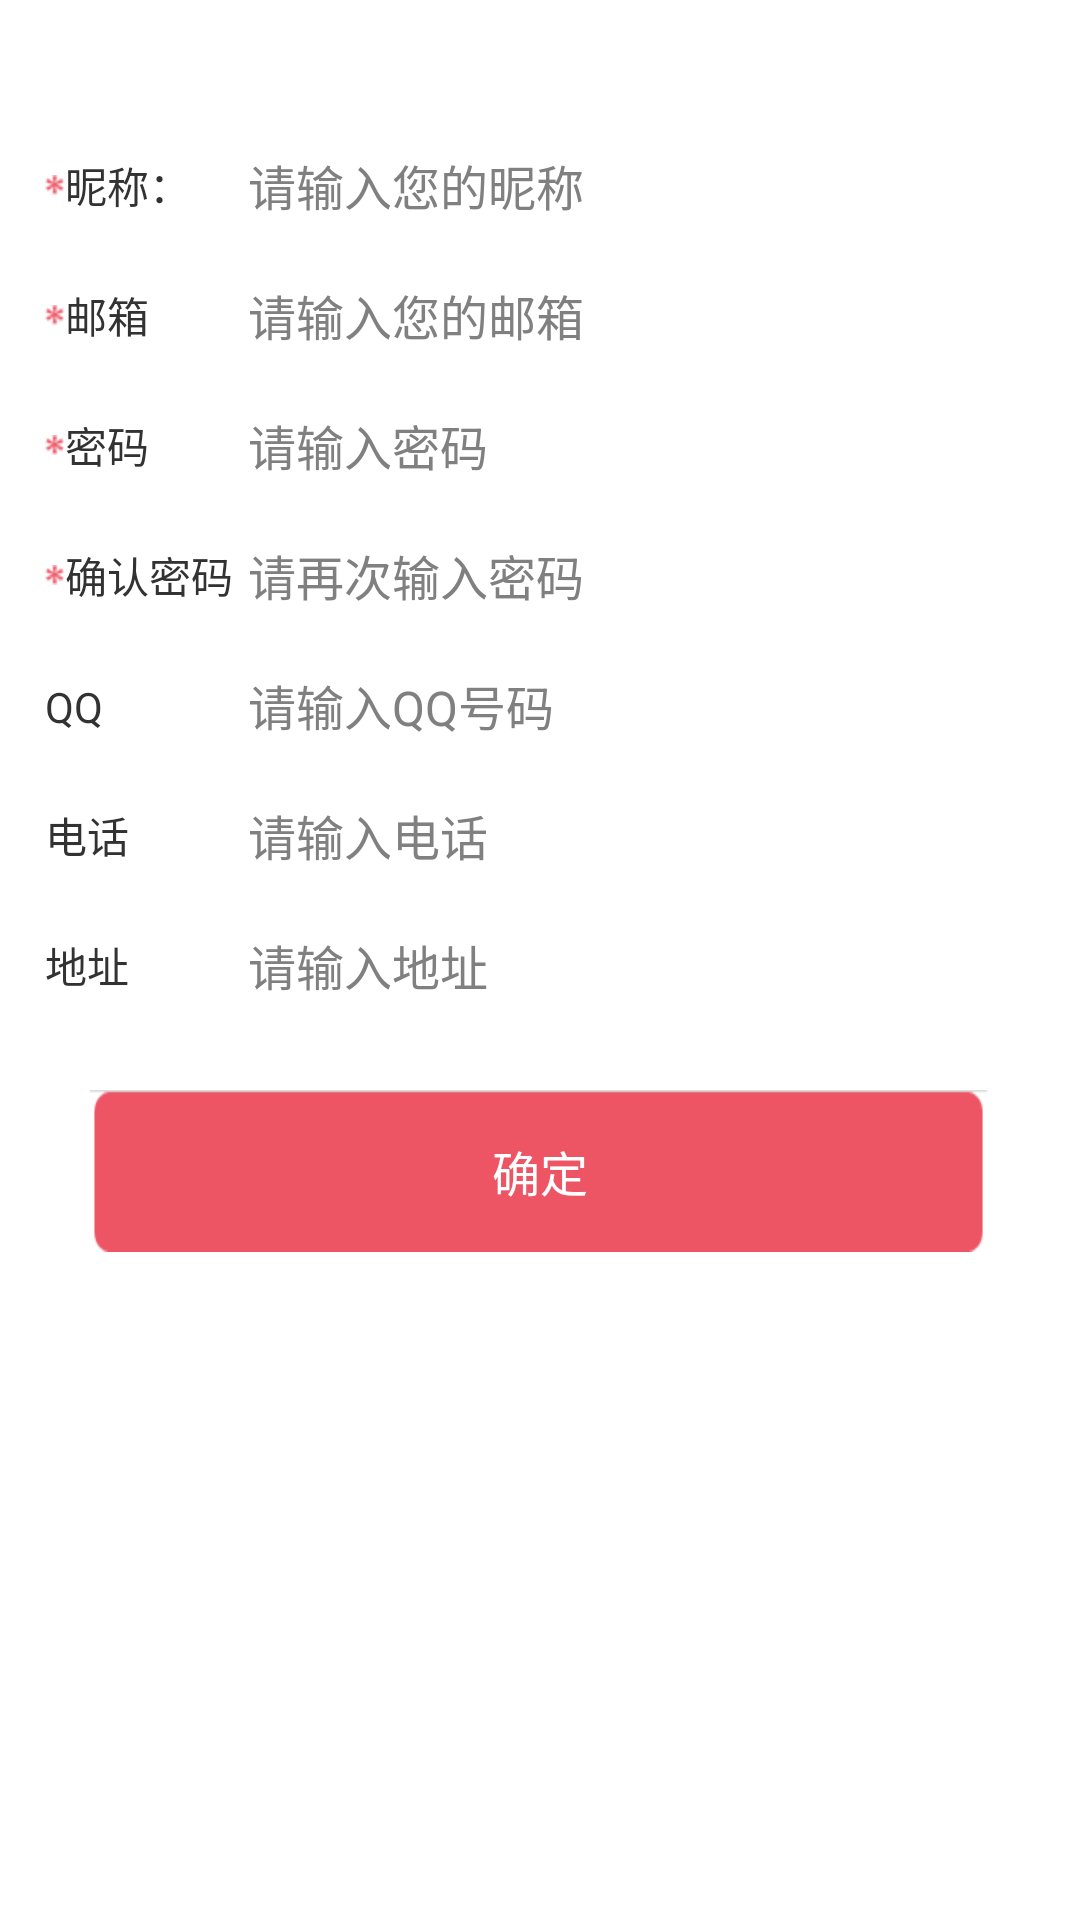

Reconstruct the res/layout file that produces this screen, plus the resources it refers to.
<!-- AndroidManifest.xml: application theme AppTheme -->
<!-- res/layout/activity_register.xml -->
<LinearLayout xmlns:android="http://schemas.android.com/apk/res/android"
    android:layout_width="fill_parent"
    android:layout_height="fill_parent"
    android:orientation="vertical" >

    <ScrollView
        android:layout_width="fill_parent"
        android:layout_height="wrap_content" >

        <LinearLayout
            android:layout_width="fill_parent"
            android:layout_height="wrap_content"
            android:orientation="vertical" >

            <RelativeLayout
                android:layout_width="fill_parent"
                android:layout_height="40dp"
                android:background="@drawable/title"
                android:gravity="center_vertical" >

                <ImageView
                    android:id="@+id/iv_back"
                    android:layout_width="wrap_content"
                    android:layout_height="fill_parent"
                    android:layout_alignParentLeft="true"
                    android:layout_centerVertical="true"
                    android:padding="3dp"
                    android:src="@drawable/back" />

                <TextView
                    android:id="@+id/tv_login_title"
                    android:layout_width="wrap_content"
                    android:layout_height="wrap_content"
                    android:layout_centerInParent="true"
                    android:text="@string/register_title"
                    android:textColor="@android:color/white"
                    android:textSize="18sp" />
            </RelativeLayout>

            <TableLayout
                android:layout_width="fill_parent"
                android:layout_height="wrap_content"
                android:layout_marginLeft="10dp" >

                <TableRow android:padding="5dp" >

                    <TextView
                        android:layout_width="wrap_content"
                        android:layout_height="wrap_content"
                        android:drawableLeft="@drawable/star"
                        android:text="昵称：" />

                    <EditText
                        android:id="@+id/nickname_ed"
                        android:layout_width="wrap_content"
                        android:layout_height="wrap_content"
                        android:layout_weight="0.7"
                        android:background="@null"
                        android:hint="请输入您的昵称"
                        android:padding="5dp"
                        android:textSize="16sp" />
                </TableRow>

                <TableRow android:padding="5dp" >

                    <TextView
                        android:layout_width="wrap_content"
                        android:layout_height="wrap_content"
                        android:drawableLeft="@drawable/star"
                        android:text="@string/register_email" />

                    <EditText
                        android:id="@+id/email_ed"
                        android:layout_width="wrap_content"
                        android:layout_height="wrap_content"
                        android:layout_weight="0.7"
                        android:background="@null"
                        android:hint="请输入您的邮箱"
                        android:padding="5dp"
                        android:textSize="16sp" />
                </TableRow>

                <TableRow android:padding="5dp" >

                    <TextView
                        android:layout_width="wrap_content"
                        android:layout_height="wrap_content"
                        android:drawableLeft="@drawable/star"
                        android:text="@string/register_pwd" />

                    <EditText
                        android:id="@+id/pwd_ed"
                        android:layout_width="wrap_content"
                        android:layout_height="wrap_content"
                        android:layout_weight="0.7"
                        android:background="@null"
                        android:hint="请输入密码"
                        android:padding="5dp"
                        android:password="true"
                        android:textSize="16sp" />
                </TableRow>

                <TableRow android:padding="5dp" >

                    <TextView
                        android:layout_width="wrap_content"
                        android:layout_height="wrap_content"
                        android:drawableLeft="@drawable/star"
                        android:text="@string/register_repwd" />

                    <EditText
                        android:id="@+id/repwd_ed"
                        android:layout_width="wrap_content"
                        android:layout_height="wrap_content"
                        android:layout_weight="0.7"
                        android:background="@null"
                        android:hint="请再次输入密码"
                        android:padding="5dp"
                        android:password="true"
                        android:textSize="16sp" />
                </TableRow>

                <TableRow android:padding="5dp" >

                    <TextView
                        android:layout_width="wrap_content"
                        android:layout_height="wrap_content"
                        android:text="@string/register_qq" />

                    <EditText
                        android:id="@+id/qq_ed"
                        android:layout_width="wrap_content"
                        android:layout_height="wrap_content"
                        android:layout_weight="0.7"
                        android:background="@null"
                        android:hint="请输入QQ号码"
                        android:padding="5dp"
                        android:textSize="16sp" />
                </TableRow>

                <TableRow android:padding="5dp" >

                    <TextView
                        android:layout_width="wrap_content"
                        android:layout_height="wrap_content"
                        android:text="@string/register_phone" />

                    <EditText
                        android:id="@+id/phones_ed"
                        android:layout_width="wrap_content"
                        android:layout_height="wrap_content"
                        android:layout_weight="0.7"
                        android:background="@null"
                        android:hint="请输入电话"
                        android:padding="5dp"
                        android:textSize="16sp" />
                </TableRow>

                <TableRow android:padding="5dp" >

                    <TextView
                        android:layout_width="wrap_content"
                        android:layout_height="wrap_content"
                        android:text="@string/register_address" />

                    <EditText
                        android:id="@+id/address_ed"
                        android:layout_width="wrap_content"
                        android:layout_height="wrap_content"
                        android:layout_weight="0.7"
                        android:background="@null"
                        android:hint="请输入地址"
                        android:padding="5dp"
                        android:textSize="16sp" />
                </TableRow>

                <Button
                    android:id="@+id/register_bt"
                    android:layout_width="fill_parent"
                    android:layout_height="wrap_content"
                    android:layout_marginLeft="20dp"
                    android:layout_marginRight="30dp"
                    android:layout_marginTop="20dp"
                    android:background="@drawable/button"
                    android:text="确定"
                    android:textColor="@android:color/white"
                    android:textSize="16sp" />
            </TableLayout>
        </LinearLayout>
    </ScrollView>

</LinearLayout>
<!-- resources referenced by this layout -->
<resources>
  <!-- drawable back: png bitmap (drawable-xhdpi, 345 bytes) -->
  <!-- drawable button: png bitmap (drawable-hdpi, 785 bytes) -->
  <!-- drawable star: png bitmap (drawable-hdpi, 313 bytes) -->
  <string name="register_address">地址</string>
  <string name="register_email">邮箱</string>
  <string name="register_phone">电话</string>
  <string name="register_pwd">密码</string>
  <string name="register_qq">QQ</string>
  <string name="register_repwd">确认密码</string>
  <string name="register_title">注册</string>
  <style name="AppTheme" parent="AppBaseTheme">
  
          
          <item name="android:windowNoTitle">true</item>
      </style>
  <style name="AppBaseTheme" parent="android:Theme.Light">
          
      </style>
</resources>
